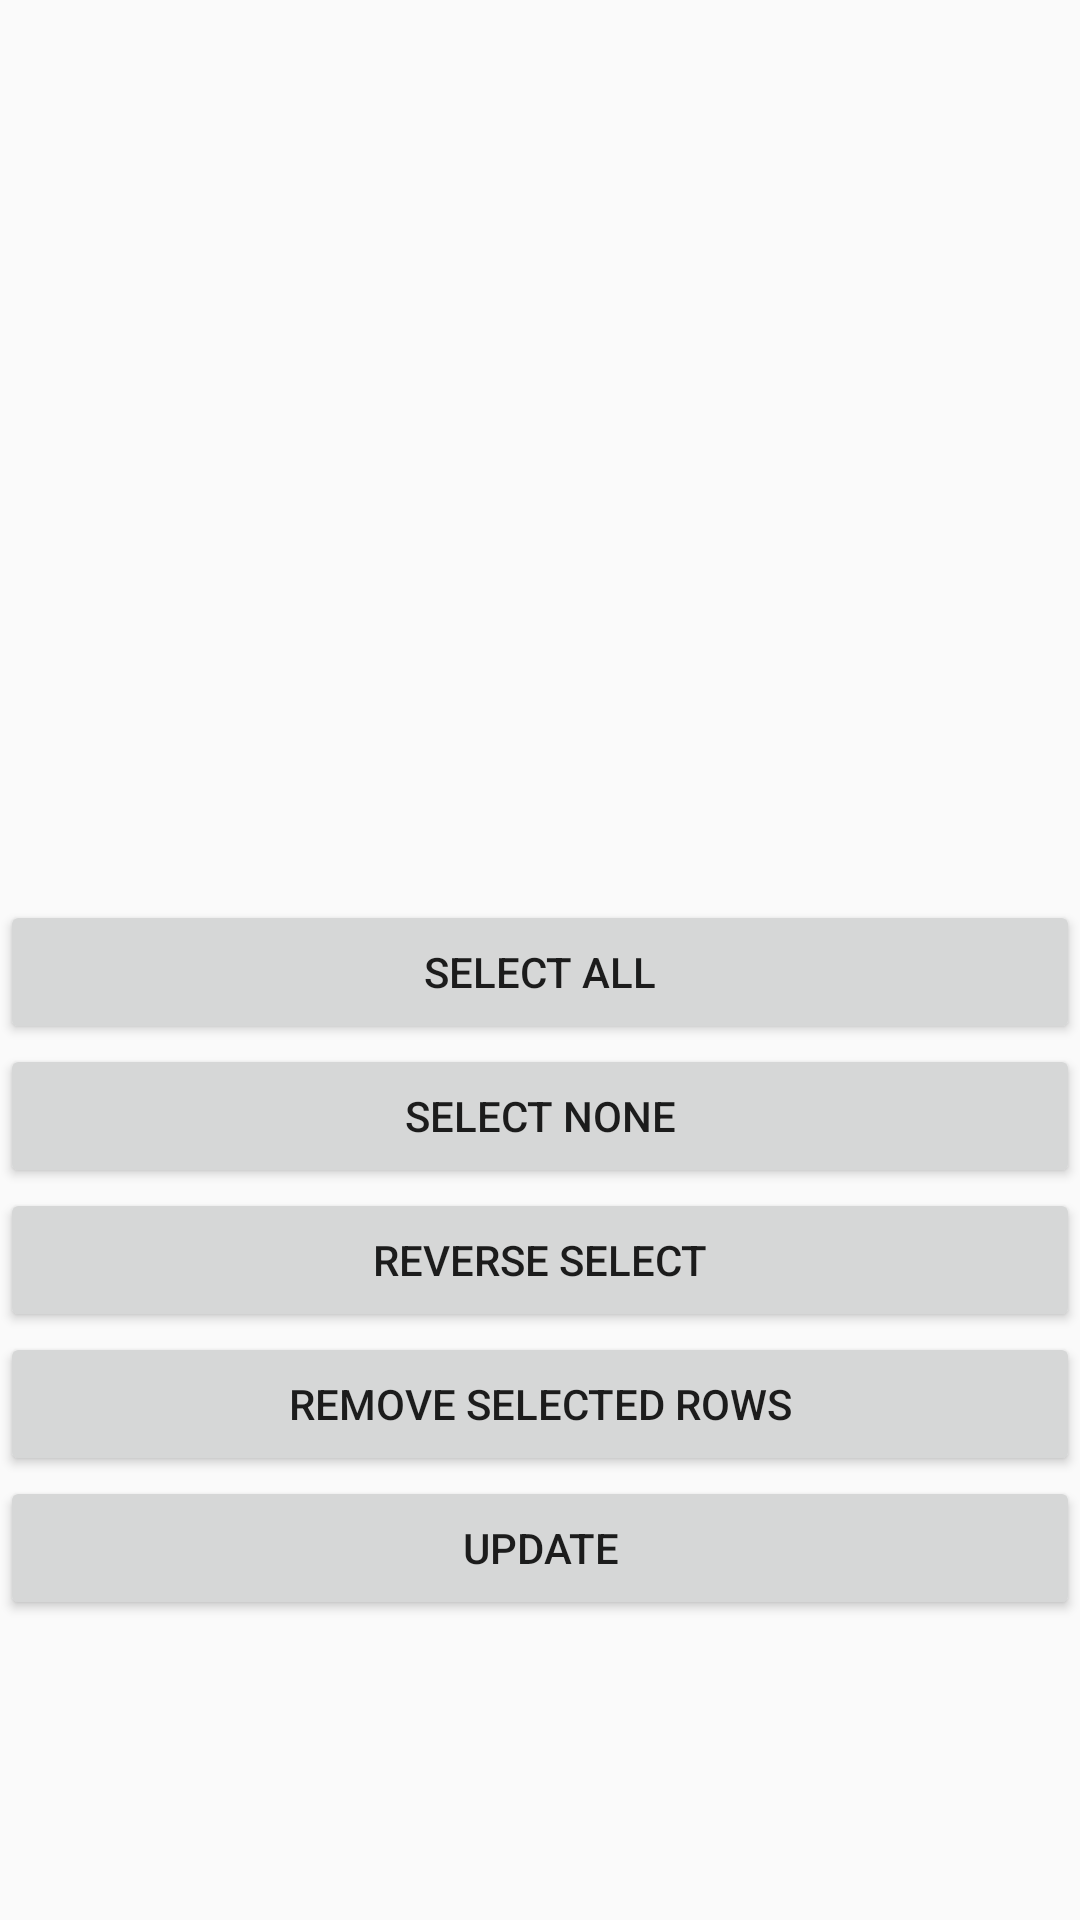

Reconstruct the res/layout file that produces this screen, plus the resources it refers to.
<!-- AndroidManifest.xml: application theme AppTheme -->
<!-- res/layout/activity_list_view_with_checkbox.xml -->
<RelativeLayout
    xmlns:android="http://schemas.android.com/apk/res/android"
    android:layout_width="match_parent"
    android:layout_height="match_parent"
    android:orientation="vertical" >

    <GridView
        android:id="@+id/gridView"
        android:layout_width="match_parent"
        android:layout_height="100dp"
        android:numColumns="8">
    </GridView>

    <ListView
        android:id="@+id/list_view_with_checkbox"
        android:layout_width="match_parent"
        android:layout_height="200dp"
        android:layout_below="@+id/gridView"
        />

    <LinearLayout
        android:id="@+id/linearLayout"
        android:layout_width="match_parent"
        android:layout_height="wrap_content"
        android:orientation="vertical"
        android:layout_below="@+id/list_view_with_checkbox">

    <Button
        android:id="@+id/list_select_all"
        android:layout_width="match_parent"
        android:layout_height="wrap_content"
        android:text="Select All" />

    <Button
        android:id="@+id/list_select_none"
        android:layout_width="match_parent"
        android:layout_height="wrap_content"
        android:text="Select None"/>

    <Button
        android:id="@+id/list_select_reverse"
        android:layout_width="match_parent"
        android:layout_height="wrap_content"
        android:text="Reverse Select"/>


    <Button
        android:id="@+id/list_remove_selected_rows"
        android:layout_width="match_parent"
        android:layout_height="wrap_content"
        android:text="Remove Selected Rows" />

        <Button
            android:id="@+id/update"
            android:layout_width="match_parent"
            android:layout_height="wrap_content"
            android:text="Update" />

    </LinearLayout>
</RelativeLayout>
<!-- resources referenced by this layout -->
<resources>
  <style name="AppTheme" parent="Theme.AppCompat.Light.DarkActionBar">
          
          <item name="colorPrimary">@color/colorPrimary</item>
          <item name="colorPrimaryDark">@color/colorPrimaryDark</item>
          <item name="colorAccent">@color/colorAccent</item>
      </style>
  <color name="colorPrimary">#008577</color>
  <color name="colorPrimaryDark">#00574B</color>
  <color name="colorAccent">#D81B60</color>
</resources>
